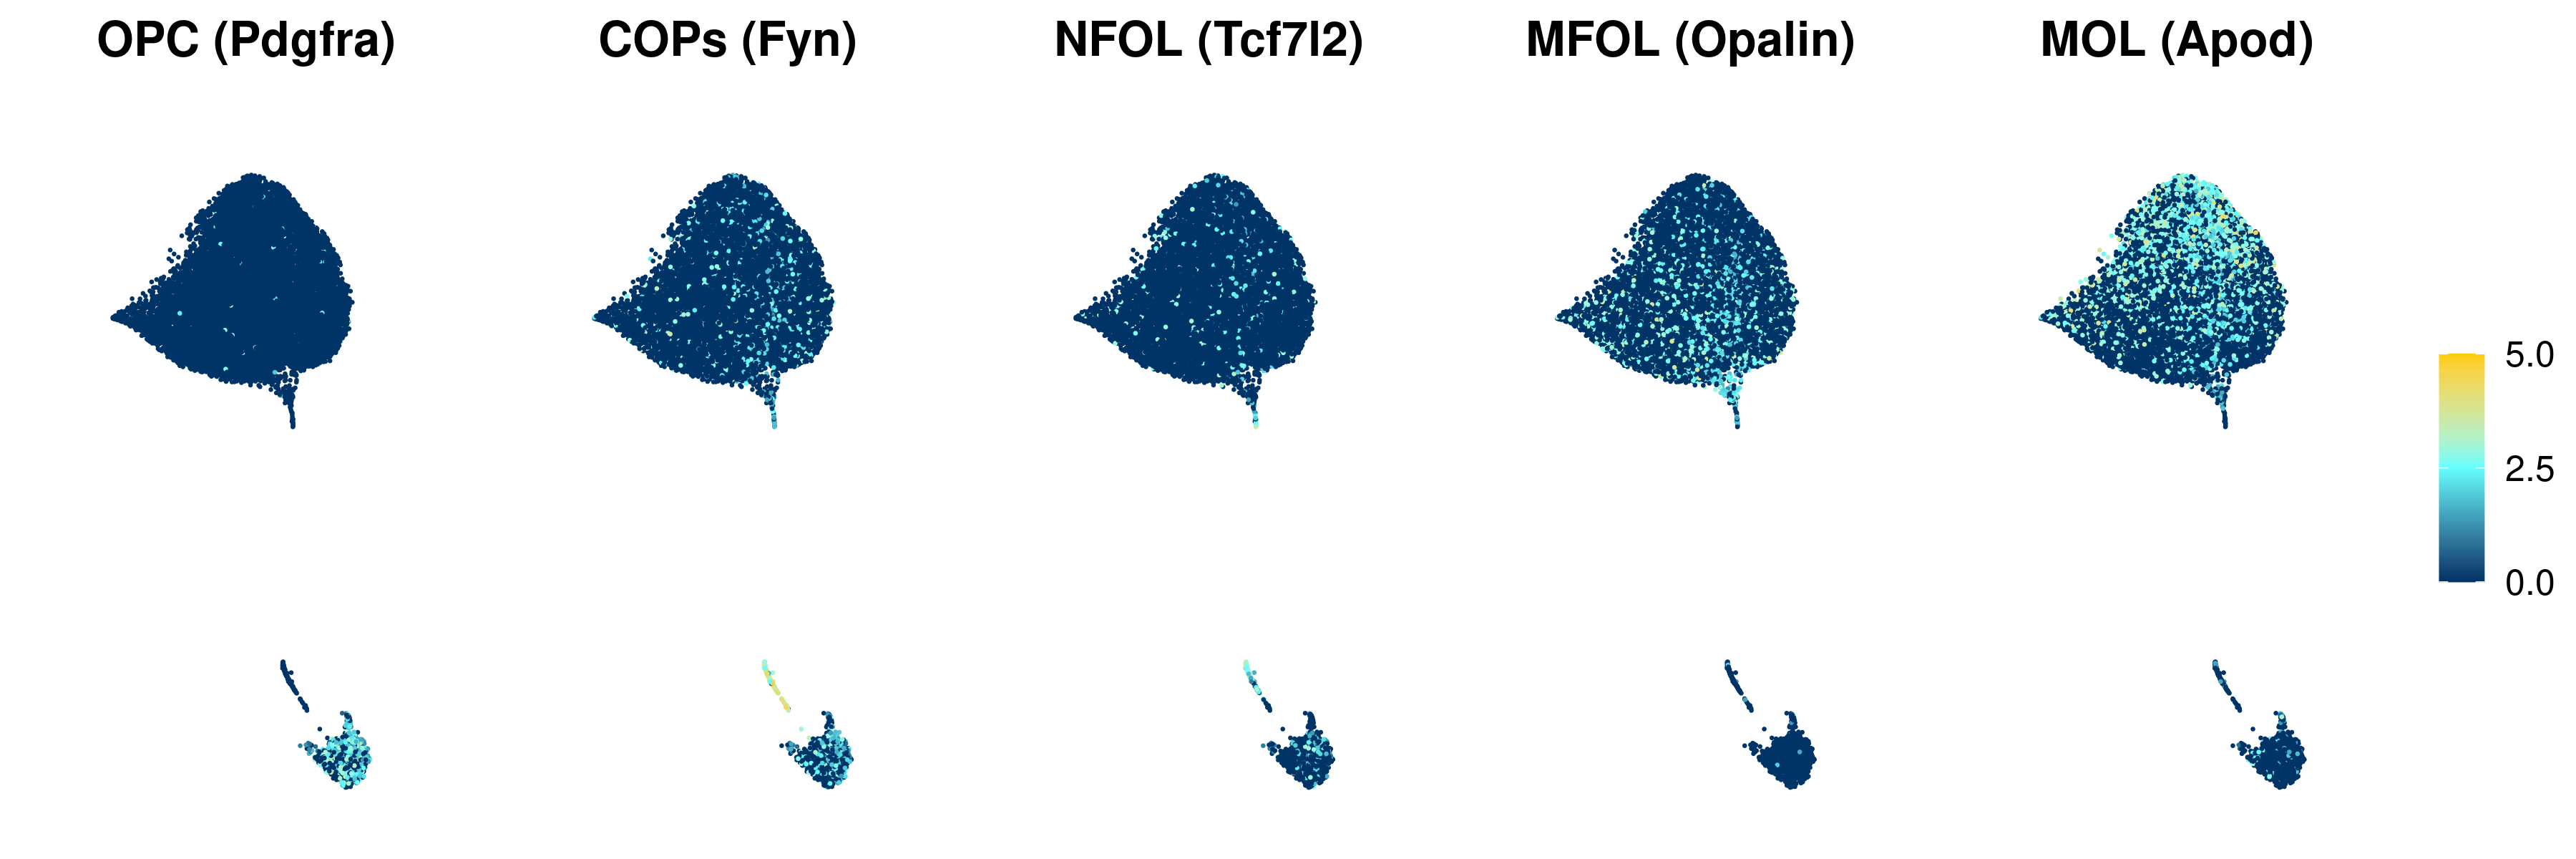

R code for this plot:
#! /bin/env RScript
# written by SJK at 20. Apr. 2020

# This file is for Figure 3 Oligodendrocytes & OPC trajectory feature plot

.libPaths(c("/home/skim/R/usr_lib", .libPaths()))

library(Seurat)
library(ggplot2)
library(dplyr)
library(gridExtra)
library(viridis)
library(tidyr)
library(ggrepel)

source("/data/rajewsky/home/skim/Microglia_Heppner/Codes/DroNc_AD/src/report.sessionInfo.R")

load(file="/data/rajewsky/home/skim/Microglia_Heppner/201912_10X_9sets/R_Scripts/20200210_figures_for_meeting_report_cleaned_Seurat_object_res0.8.Robj")

data9set_OL_OPC.SO <- subset(data9set_cleaned.SO, subset = seurat_clusters %in% c(1, 5, 6, 12, 38))


f1 <- FeaturePlot(data9set_OL_OPC.SO, features = c("Pdgfra")) + 
  scale_x_continuous(limits = c(10,25)) + 
  scale_y_continuous(limits = c(-20, 10)) + 
  scale_color_gradient2(low="#003366", high='#FFCC00', mid="#66FFFF", limits=c(0, 5), midpoint = 2.5, breaks=c(0,2.5,5)) + 
  ggtitle("OPC (Pdgfra)") + 
  theme(axis.line=element_blank(), 
        axis.ticks=element_blank(), 
        axis.text=element_blank(),
        axis.title = element_blank(),
        legend.position = "none")

f2 <- FeaturePlot(data9set_OL_OPC.SO, features = c("Fyn")) + 
  scale_x_continuous(limits = c(10,25)) + 
  scale_y_continuous(limits = c(-20, 10)) + 
  scale_color_gradient2(low="#003366", high='#FFCC00', mid="#66FFFF", limits=c(0, 5), midpoint = 2.5, breaks=c(0,2.5,5)) + 
  ggtitle("COPs (Fyn)") + 
  theme(axis.line=element_blank(), 
        axis.ticks=element_blank(), 
        axis.text=element_blank(),
        axis.title = element_blank(),
        legend.position = "none")

f3 <- FeaturePlot(data9set_OL_OPC.SO, features = c("Tcf7l2")) + 
  scale_x_continuous(limits = c(10,25)) + 
  scale_y_continuous(limits = c(-20, 10)) + 
  scale_color_gradient2(low="#003366", high='#FFCC00', mid="#66FFFF", limits=c(0, 5), midpoint = 2.5, breaks=c(0,2.5,5)) + 
  ggtitle("NFOL (Tcf7l2)") + 
  theme(axis.line=element_blank(), 
        axis.ticks=element_blank(), 
        axis.text=element_blank(),
        axis.title = element_blank(),
        legend.position = "none")

f4 <- FeaturePlot(data9set_OL_OPC.SO, features = c("Opalin")) + 
  scale_x_continuous(limits = c(10,25)) + 
  scale_y_continuous(limits = c(-20, 10)) + 
  scale_color_gradient2(low="#003366", high='#FFCC00', mid="#66FFFF", limits=c(0, 5), midpoint = 2.5, breaks=c(0,2.5,5)) + 
  ggtitle("MFOL (Opalin)") + 
  theme(axis.line=element_blank(), 
        axis.ticks=element_blank(), 
        axis.text=element_blank(),
        axis.title = element_blank(),
        legend.position = "none")

f5 <- FeaturePlot(data9set_OL_OPC.SO, features = c("Apod")) + 
  scale_x_continuous(limits = c(10,25)) + 
  scale_y_continuous(limits = c(-20, 10)) + 
  scale_color_gradient2(low="#003366", high='#FFCC00', mid="#66FFFF", limits=c(0, 5), midpoint = 2.5, breaks=c(0,2.5,5)) + 
  ggtitle("MOL (Apod)") + 
  theme(axis.line=element_blank(), 
        axis.ticks=element_blank(), 
        axis.text=element_blank(),
        axis.title = element_blank())

g1 <- arrangeGrob(f1, f2, f3, f4, f5, ncol = 5, widths= c(1,1,1,1,1.35))

ggsave(filename = "/data/rajewsky/home/skim/Microglia_Heppner/201912_10X_9sets/Paper_Fig/Fig3_Oligo_OPC_trajectory.png",
       plot = g1,
       scale = 1, width = 12, height = 4, units = "in", device = "png",
       dpi = 300)

################################
# Color change
################################

# Nikos recommended to gray90 and blue color

f1 <- FeaturePlot(data9set_OL_OPC.SO, features = c("Pdgfra"), order = FALSE, pt.size = 0.5) + 
  scale_x_continuous(limits = c(10,25)) + 
  scale_y_continuous(limits = c(-20, 10)) + 
  scale_color_gradient(low="gray90", high='blue', limits=c(0, 5)) + 
  ggtitle("OPC (Pdgfra)") + 
  theme(axis.line=element_blank(), 
        axis.ticks=element_blank(), 
        axis.text=element_blank(),
        axis.title = element_blank(),
        legend.position = "none")

f2 <- FeaturePlot(data9set_OL_OPC.SO, features = c("Fyn"), order = FALSE, pt.size = 0.5) + 
  scale_x_continuous(limits = c(10,25)) + 
  scale_y_continuous(limits = c(-20, 10)) + 
  scale_color_gradient(low="gray90", high='blue', limits=c(0, 5)) + 
  ggtitle("COPs (Fyn)") + 
  theme(axis.line=element_blank(), 
        axis.ticks=element_blank(), 
        axis.text=element_blank(),
        axis.title = element_blank(),
        legend.position = "none")

f3 <- FeaturePlot(data9set_OL_OPC.SO, features = c("Tcf7l2"), order = FALSE, pt.size = 0.5) + 
  scale_x_continuous(limits = c(10,25)) + 
  scale_y_continuous(limits = c(-20, 10)) + 
  scale_color_gradient(low="gray90", high='blue', limits=c(0, 5)) +
  ggtitle("NFOL (Tcf7l2)") + 
  theme(axis.line=element_blank(), 
        axis.ticks=element_blank(), 
        axis.text=element_blank(),
        axis.title = element_blank(),
        legend.position = "none")

f4 <- FeaturePlot(data9set_OL_OPC.SO, features = c("Opalin"), order = FALSE, pt.size = 0.5) + 
  scale_x_continuous(limits = c(10,25)) + 
  scale_y_continuous(limits = c(-20, 10)) + 
  scale_color_gradient(low="gray90", high='blue', limits=c(0, 5)) +
  ggtitle("MFOL (Opalin)") + 
  theme(axis.line=element_blank(), 
        axis.ticks=element_blank(), 
        axis.text=element_blank(),
        axis.title = element_blank(),
        legend.position = "none")

f5 <- FeaturePlot(data9set_OL_OPC.SO, features = c("Apod"), order = FALSE, pt.size = 0.5) + 
  scale_x_continuous(limits = c(10,25)) + 
  scale_y_continuous(limits = c(-20, 10)) + 
  scale_color_gradient(low="gray90", high='blue', limits=c(0, 5)) +
  ggtitle("MOL (Apod)") + 
  theme(axis.line=element_blank(), 
        axis.ticks=element_blank(), 
        axis.text=element_blank(),
        axis.title = element_blank())

g1 <- arrangeGrob(f1, f2, f3, f4, f5, ncol = 5, widths= c(1,1,1,1,1.35))

ggsave(filename = "/data/rajewsky/home/skim/Microglia_Heppner/201912_10X_9sets/Paper_Fig/Fig3_Oligo_OPC_trajectory_New_color.pdf",
       plot = g1,
       scale = 1, width = 12, height = 4, units = "in", device = cairo_pdf,
       dpi = 300)

g1 <- arrangeGrob(f1, f3, f4, f5, ncol =4, widths= c(1,1,1,1.3))

ggsave(filename = "/data/rajewsky/home/skim/Microglia_Heppner/201912_10X_9sets/Paper_Fig/Fig3_Oligo_OPC_trajectory_New_color_2nd.pdf",
       plot = g1,
       scale = 1, width = 10, height = 4, units = "in", device = cairo_pdf,
       dpi = 300)

##################
# sessionInfo save
##################
doc = report.sessionInfo()
write.table(doc, "/data/rajewsky/home/skim/Microglia_Heppner/201912_10X_9sets/Paper_Fig/Fig3_Oligo_OPC_trajectory_info.txt")
